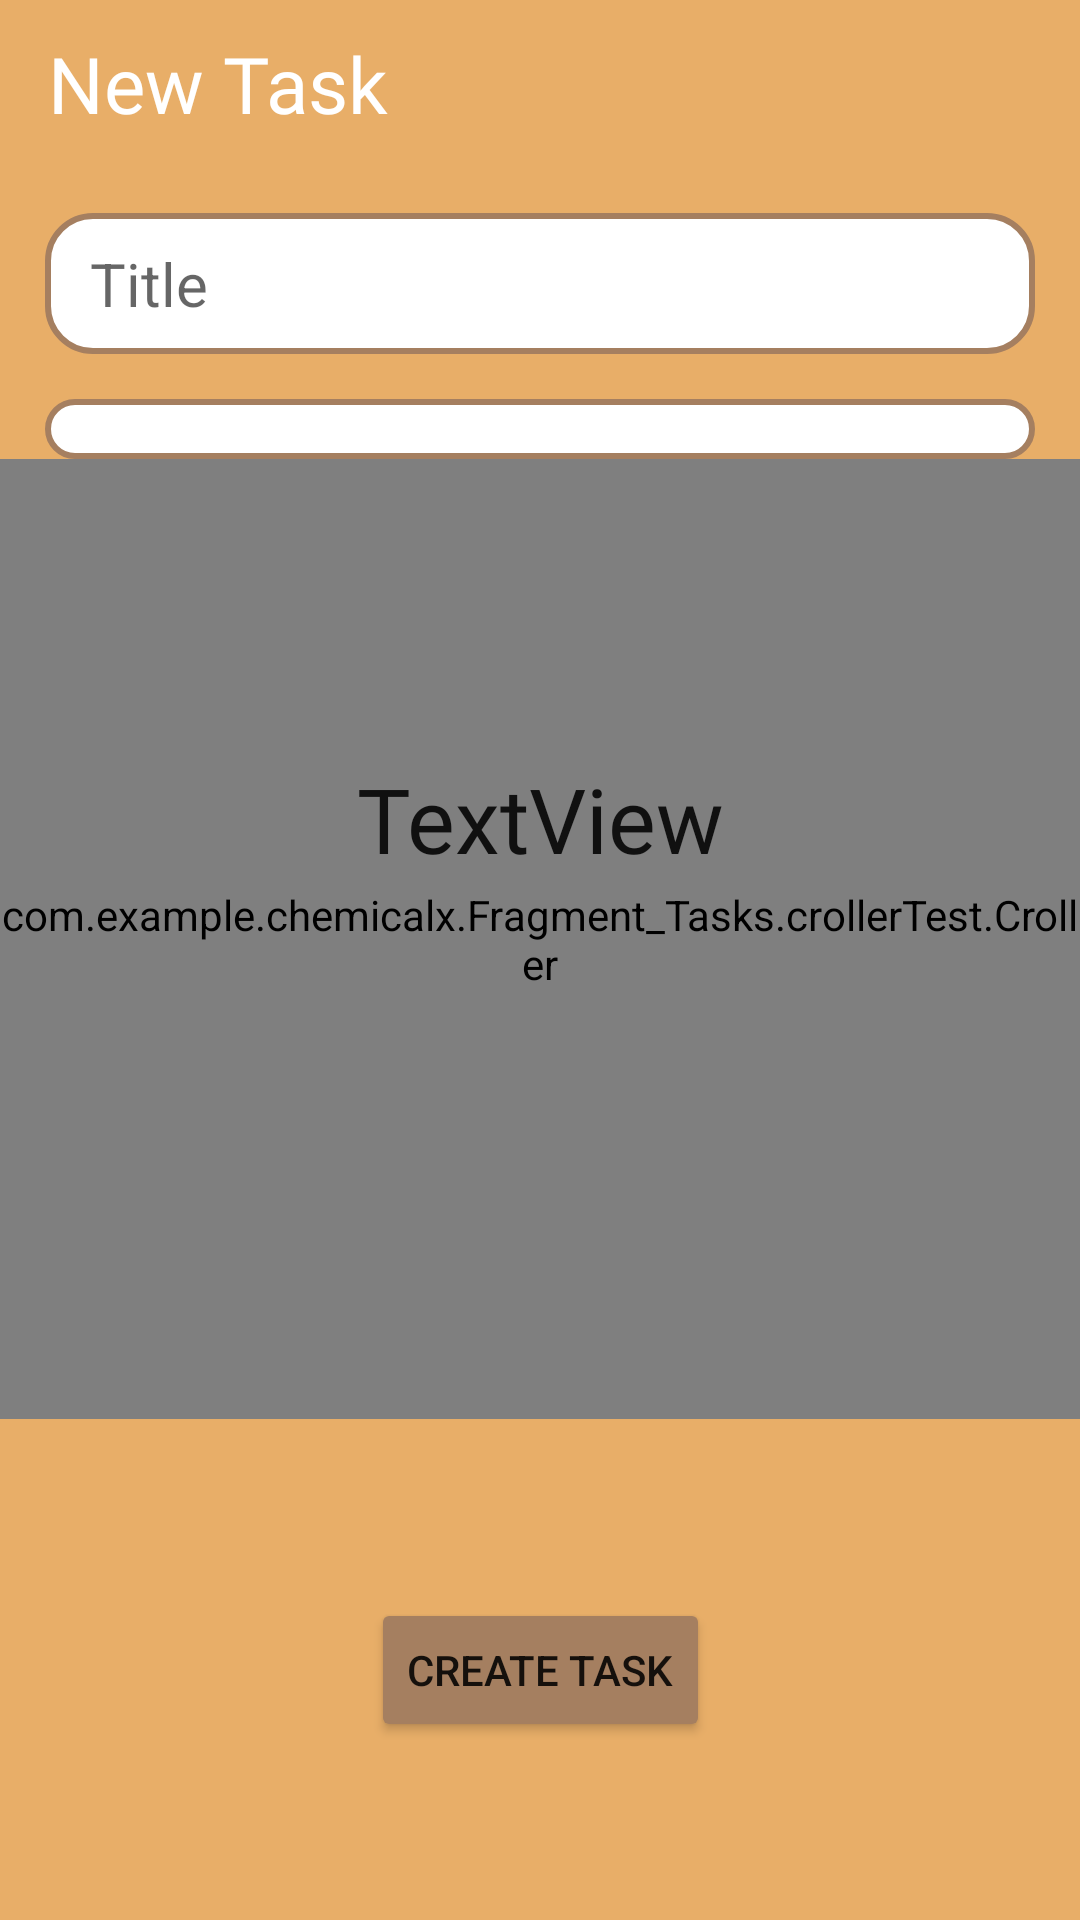

Layout XML and referenced resources for this Android screen:
<!-- AndroidManifest.xml: application theme MyMaterialTheme -->
<!-- res/layout/add_todo_fragment.xml -->
<?xml version="1.0" encoding="utf-8"?>
<androidx.constraintlayout.widget.ConstraintLayout
    xmlns:android="http://schemas.android.com/apk/res/android"
    xmlns:app="http://schemas.android.com/apk/res-auto"
    xmlns:tools="http://schemas.android.com/tools"
    android:layout_width="match_parent"
    android:layout_height="match_parent"
    android:background="@color/colorSecondary"
    android:orientation="vertical">

    <com.google.android.material.appbar.AppBarLayout
        android:id="@+id/appBarLayout"
        android:layout_width="match_parent"
        android:layout_height="wrap_content"
        app:elevation="0dp"
        app:layout_constraintEnd_toEndOf="parent"
        app:layout_constraintStart_toStartOf="parent"
        app:layout_constraintTop_toTopOf="parent">

        <androidx.appcompat.widget.Toolbar
            android:id="@+id/main_toolbar"
            android:layout_width="match_parent"
            android:layout_height="match_parent"
            android:background="@color/colorSecondary"
            android:paddingStart="6dp"
            android:paddingEnd="16dp"
            android:theme="@style/ThemeOverlay.MaterialComponents.Dark.ActionBar"
            app:contentInsetStartWithNavigation="0dp"
            app:navigationIcon="@drawable/ic_baseline_close_24">

            <TextView
                android:id="@+id/toolbarText"
                android:layout_width="match_parent"
                android:layout_height="wrap_content"
                android:fontFamily="@font/grand_hotel"
                android:text="New Task"
                android:textColor="#FFFFFF"
                android:textSize="26sp" />
        </androidx.appcompat.widget.Toolbar>

    </com.google.android.material.appbar.AppBarLayout>

    <EditText
        android:id="@+id/taskTitle"
        android:layout_width="match_parent"
        android:layout_height="wrap_content"
        android:layout_margin="15dp"
        android:background="@drawable/rounded_edittext"
        android:hint="Title"
        android:imeOptions="actionDone"
        android:inputType="none|textCapSentences"
        android:padding="10dp"
        android:paddingStart="15dp"
        android:paddingEnd="15dp"
        android:textSize="20sp"
        app:layout_constraintEnd_toEndOf="parent"
        app:layout_constraintStart_toStartOf="parent"
        app:layout_constraintTop_toBottomOf="@+id/appBarLayout" />

    <Spinner
        android:id="@+id/category_spinner"
        android:layout_width="match_parent"
        android:layout_height="wrap_content"
        android:layout_marginStart="15dp"
        android:layout_marginTop="15dp"
        android:layout_marginEnd="15dp"
        android:background="@drawable/rounded_edittext"
        android:padding="10dp"
        app:layout_constraintEnd_toEndOf="parent"
        app:layout_constraintStart_toStartOf="parent"
        app:layout_constraintTop_toBottomOf="@+id/taskTitle" />

    <com.example.chemicalx.Fragment_Tasks.crollerTest.Croller
        android:id="@+id/croller"
        android:layout_width="match_parent"
        android:layout_height="320dp"
        android:layout_centerInParent="true"
        app:back_circle_color="#EDEDED"
        app:back_circle_radius="350"
        app:indicator_color="@color/colorPrimary"
        app:indicator_width="10"
        app:is_continuous="false"
        app:label="error"
        app:label_color="#00000000"
        app:layout_constraintEnd_toEndOf="parent"
        app:layout_constraintHorizontal_bias="0.0"
        app:layout_constraintStart_toStartOf="parent"
        app:layout_constraintTop_toBottomOf="@+id/category_spinner"
        app:main_circle_color="#FFFFFF"
        app:main_circle_radius="300"
        app:max="32"
        app:progress_primary_color="@color/colorPrimary"
        app:progress_radius="400"
        app:progress_secondary_color="#EEEEEE"
        app:start_offset="225"
        app:sweep_angle="295" />

    <TextView
        android:id="@+id/taskDuration"
        style="@style/TextAppearance.AppCompat.Title"
        android:layout_width="match_parent"
        android:layout_height="wrap_content"
        android:layout_marginBottom="180dp"
        android:fontFamily="@font/grand_hotel"
        android:text="TextView"
        android:textAlignment="center"
        android:textSize="30sp"
        app:layout_constraintBottom_toBottomOf="@+id/croller"
        app:layout_constraintEnd_toEndOf="parent" />

    <Button
        android:id="@+id/createTaskButton"
        android:layout_width="wrap_content"
        android:layout_height="wrap_content"
        android:layout_gravity="center"
        android:text="create task"
        android:backgroundTint="@color/colorPrimary"
        app:layout_constraintBottom_toBottomOf="parent"
        app:layout_constraintEnd_toEndOf="parent"
        app:layout_constraintStart_toStartOf="parent"
        app:layout_constraintTop_toBottomOf="@+id/croller" />

</androidx.constraintlayout.widget.ConstraintLayout>
<!-- resources referenced by this layout -->
<resources>
  <color name="colorPrimary">#A57F60</color>
  <color name="colorSecondary">#E8AE68</color>
  <!-- drawable rounded_edittext (drawable) -->
  <?xml version="1.0" encoding="utf-8"?>
  <shape xmlns:android="http://schemas.android.com/apk/res/android" >
  
      <solid android:color="#FFFFFF" />
  
      <stroke
          android:width="2dp"
          android:color="@color/colorPrimary" />
      <corners
          android:radius="15dp"
          />
  
  </shape>
  <style name="MyMaterialTheme" parent="MyMaterialTheme.Base">
          <item name="android:actionMenuTextColor">@color/colorBlack</item>
      </style>
  <style name="MyMaterialTheme.Base" parent="Theme.MaterialComponents.Light.DarkActionBar">
          <item name="windowNoTitle">true</item>
          <item name="windowActionBar">false</item>
          <item name="colorPrimary">@color/colorPrimary</item>
          <item name="colorPrimaryDark">@color/colorPrimaryDark</item>
          <item name="colorAccent">@color/scheduleLineColor</item>
      </style>
  <color name="colorBlack">#000000</color>
  <color name="colorPrimaryDark">#A57F60</color>
  <color name="scheduleLineColor">#c8e8ff</color>
</resources>
